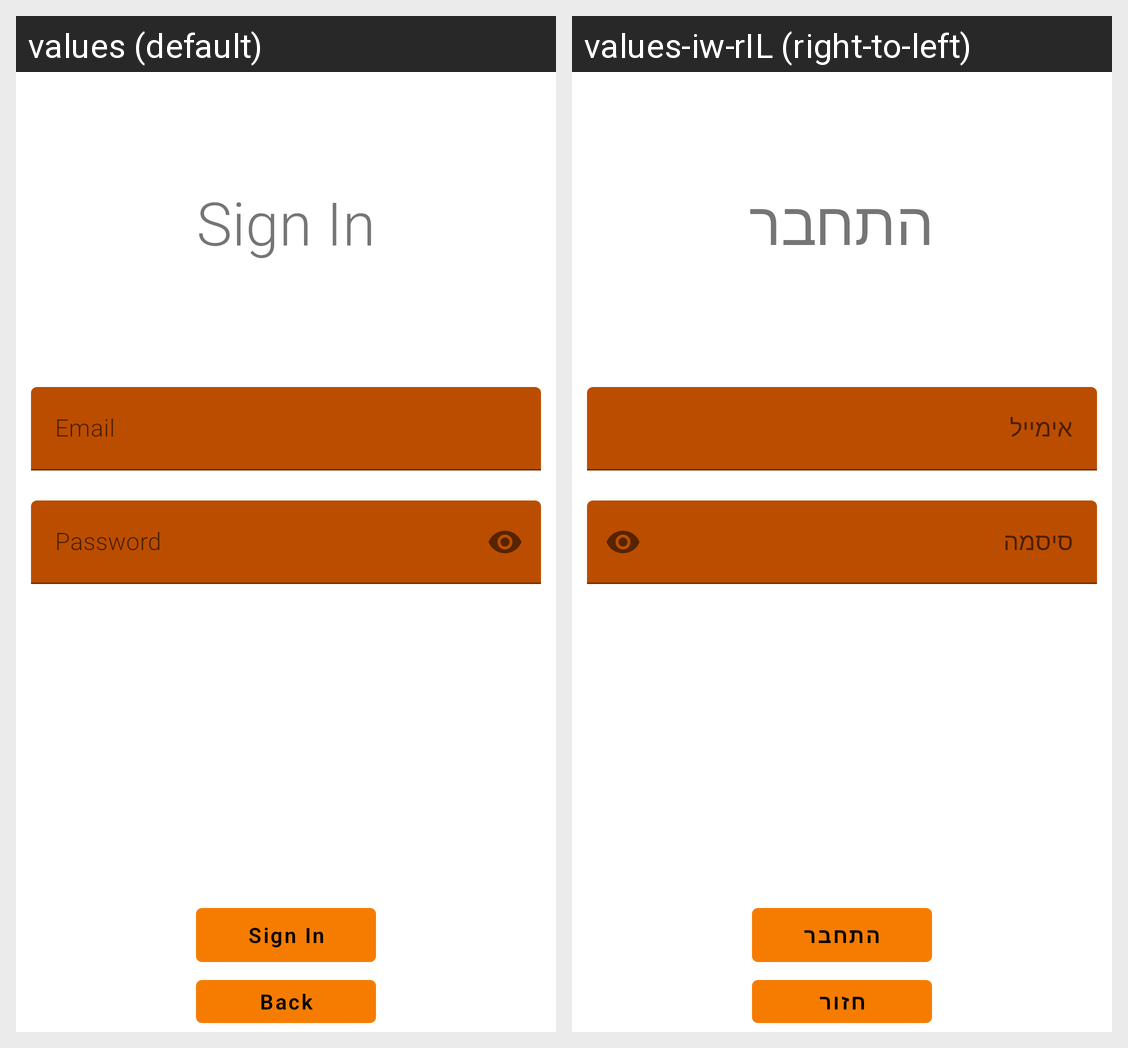

The same Android screen rendered under two of its app's locales, left to right. List the strings drawn on it with the default value and each locale's translation.
Android screen res/layout/fragment_sign_in.xml rendered under 2 locales, left to right: values (default), values-iw-rIL (right-to-left). Device: Nexus 5 (rendered at 1080×1920; each locale shown at half size, 540×960, under a caption strip naming it); theme Theme.Finalapp.
Strings drawn on this screen, with the default value and each locale's value (text and hints the layout hard-codes, and strings that could not be matched under every locale, appear in the picture but are not listed):

sign_in
  values: Sign In
  values-iw-rIL: התחבר

email
  values: Email
  values-iw-rIL: אימייל

password
  values: Password
  values-iw-rIL: סיסמה

back
  values: Back
  values-iw-rIL: חזור
